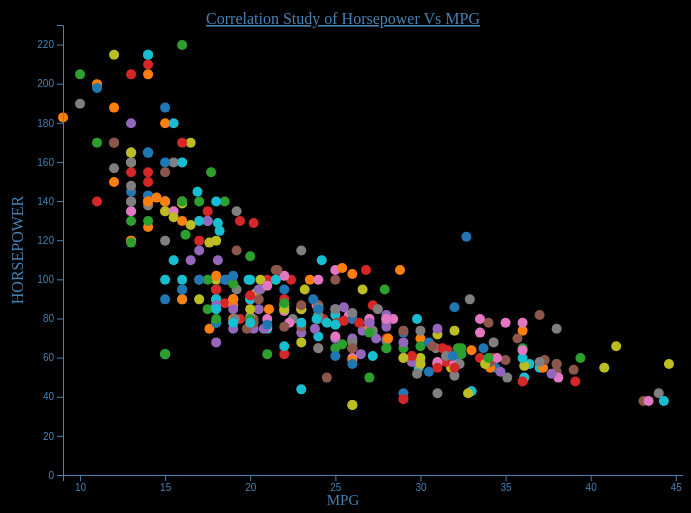
D3 v4 page, settled after 360 driven frames (6 s of simulated time); the page loaded 1 data file(s).



// set the dimensions and margins of the graph
var margin = {top: 20, right: 20, bottom: 30, left: 40},
    width = 700 - margin.left - margin.right,
    height = 500 - margin.top - margin.bottom;



var svg = d3.select("body").append("svg")
    .attr("width", width + margin.left + margin.right)
    .attr("height", height + margin.top + margin.bottom)
  .append("g")
    .attr("transform","translate(" + margin.left + "," + margin.top + ")");

// Get the data
d3.csv("cars.csv", function(error, data) {
  if (error) throw error;

  // format the data
  data.forEach(function(d) {
      d.MPG = +d.MPG;
      d.Horsepower = +d.Horsepower
  });

var color = d3.scaleOrdinal(d3.schemeCategory10);

  var x = d3.scaleLinear()
            .domain(d3.extent(data, function(d) { return d.MPG; }))
            .range([0, width]);

var y = d3.scaleLinear()
          .domain([0,d3.max(data, function(d) { return d.Horsepower; })])
          .range([height, 0]);



  svg.selectAll("dot")
      .data(data)
      .enter().append("circle")
      .attr("transform", "translate(" + margin.left + ",20)")
      .attr("r", 5)
      .style("fill","red")
      .attr("cx", function(d) { return x(d.MPG); })
      .attr("cy", function(d) { return y(d.Horsepower); })
      .style("fill", function(d) { return color(d.Car_Name); });


  // Add the X Axis 
  svg.append("g")
    .attr("class", "axisx")
    .attr("transform", "translate(" + margin.left + "," + height + ")")
    .call(d3.axisBottom(x).ticks(8));

   svg.append("text")             
          .attr("transform","translate(" + (width/2) + " ," + (height + 30 ) + ")")
          .style("text-anchor", "middle")
          .text("MPG")
          .attr("font-size",15)
          .style("fill","steelblue");   


  //Add the Yaxis 
svg.append("g")
      .attr("class", "axisy")
      .attr("transform", "translate(" + margin.left + ",0)")
      .call(d3.axisLeft(y));

    svg.append("text")
        .attr("text-anchor", "middle")  // this makes it easy to centre the text as the 
        .attr("transform", "translate(0,"+(height/2)+")rotate(-90)") 
        .text("HORSEPOWER")
        .style("fill","steelblue");

    svg.append("text")
        .attr("x", (width / 2))             
        .attr("y", 0 -(margin.top/20))
        .attr("text-anchor", "middle")  
        .style("font-size", "16px") 
        .style("fill","steelblue")
        .style("text-decoration", "underline")  
        .text("Correlation Study of Horsepower Vs MPG ");


});






### data: cars.csv
Car_Name, MPG, Cylinders, Horsepower, Weight, Acceleration, Model Year
amc ambassador brougham, 13, 8, 175, 3821, 11, 73
amc ambassador dpl, 15, 8, 190, 3850, 8.5, 70
amc ambassador sst, 17, 8, 150, 3672, 11.5, 72
amc concord, 19.4, 6, 90, 3210, 17.2, 78
amc concord, 24.3, 4, 90, 3003, 20.1, 80
amc concord d/l, 18.1, 6, 120, 3410, 15.1, 78
amc concord dl 6, 20.2, 6, 90, 3265, 18.2, 79
amc gremlin, 21, 6, 90, 2648, 15, 70
amc gremlin, 18, 6, 100, 2789, 15, 73
amc gremlin, 19, 6, 100, 2634, 13, 71
amc gremlin, 20, 6, 100, 2914, 16, 75
amc hornet, 22.5, 6, 90, 3085, 17.6, 76
amc hornet, 18, 6, 97, 2774, 15.5, 70
amc hornet, 18, 6, 100, 2945, 16, 73
amc hornet, 19, 6, 100, 2901, 16, 74
amc hornet sportabout (sw), 18, 6, 110, 2962, 13.5, 71
amc matador, 18, 6, 100, 3288, 15.5, 71
amc matador, 15, 6, 110, 3730, 19, 75
amc matador, 16, 6, 110, 3632, 18, 74
amc matador, 15.5, 8, 120, 3962, 13.9, 76
amc matador, 14, 8, 150, 3672, 11.5, 73
amc matador (sw), 14, 8, 150, 4257, 15.5, 74
amc matador (sw), 15, 8, 150, 3892, 12.5, 72
amc pacer, 19, 6, 90, 3211, 17, 75
amc pacer d/l, 17.5, 6, 95, 3193, 17.8, 76
amc rebel sst, 16, 8, 150, 3433, 12, 70
amc spirit dl, 27.4, 4, 80, 2670, 15, 79
audi 100 ls, 24, 4, 90, 2430, 14.5, 70
audi 100ls, 20, 4, 91, 2582, 14, 73
audi 100ls, 23, 4, 95, 2694, 15, 75
audi 4000, 34.3, 4, 78, 2188, 15.8, 80
audi 5000, 20.3, 5, 103, 2830, 15.9, 78
audi 5000s (diesel), 36.4, 5, 67, 2950, 19.9, 80
audi fox, 29, 4, 83, 2219, 16.5, 74
bmw 2002, 26, 4, 113, 2234, 12.5, 70
bmw 320i, 21.5, 4, 110, 2600, 12.8, 77
buick century, 17, 6, 110, 3907, 21, 75
buick century, 22.4, 6, 110, 3415, 15.8, 81
buick century 350, 13, 8, 175, 4100, 13, 73
buick century limited, 25, 6, 110, 2945, 16.4, 82
buick century luxus (sw), 13, 8, 150, 4699, 14.5, 74
buick century special, 20.6, 6, 105, 3380, 15.8, 78
buick electra 225 custom, 12, 8, 225, 4951, 11, 73
buick estate wagon (sw), 16.9, 8, 155, 4360, 14.9, 79
buick estate wagon (sw), 14, 8, 225, 3086, 10, 70
buick lesabre custom, 13, 8, 155, 4502, 13.5, 72
buick opel isuzu deluxe, 30, 4, 80, 2155, 14.8, 77
buick regal sport coupe (turbo), 17.7, 6, 165, 3445, 13.4, 78
buick skyhawk, 21, 6, 110, 3039, 15, 75
buick skylark, 26.6, 4, 84, 2635, 16.4, 81
buick skylark, 20.5, 6, 105, 3425, 16.9, 77
buick skylark 320, 15, 8, 165, 3693, 11.5, 70
buick skylark limited, 28.4, 4, 90, 2670, 16, 79
cadillac eldorado, 23, 8, 125, 3900, 17.4, 79
cadillac seville, 16.5, 8, 180, 4380, 12.1, 76
capri ii, 25, 4, 92, 2572, 14.9, 76
chevroelt chevelle malibu, 16, 6, 105, 3897, 18.5, 75
chevrolet bel air, 15, 8, 145, 4440, 14, 75
chevrolet camaro, 27, 4, 90, 2950, 17.3, 82
chevrolet caprice classic, 17, 8, 130, 3840, 15.4, 79
... 332 more rows